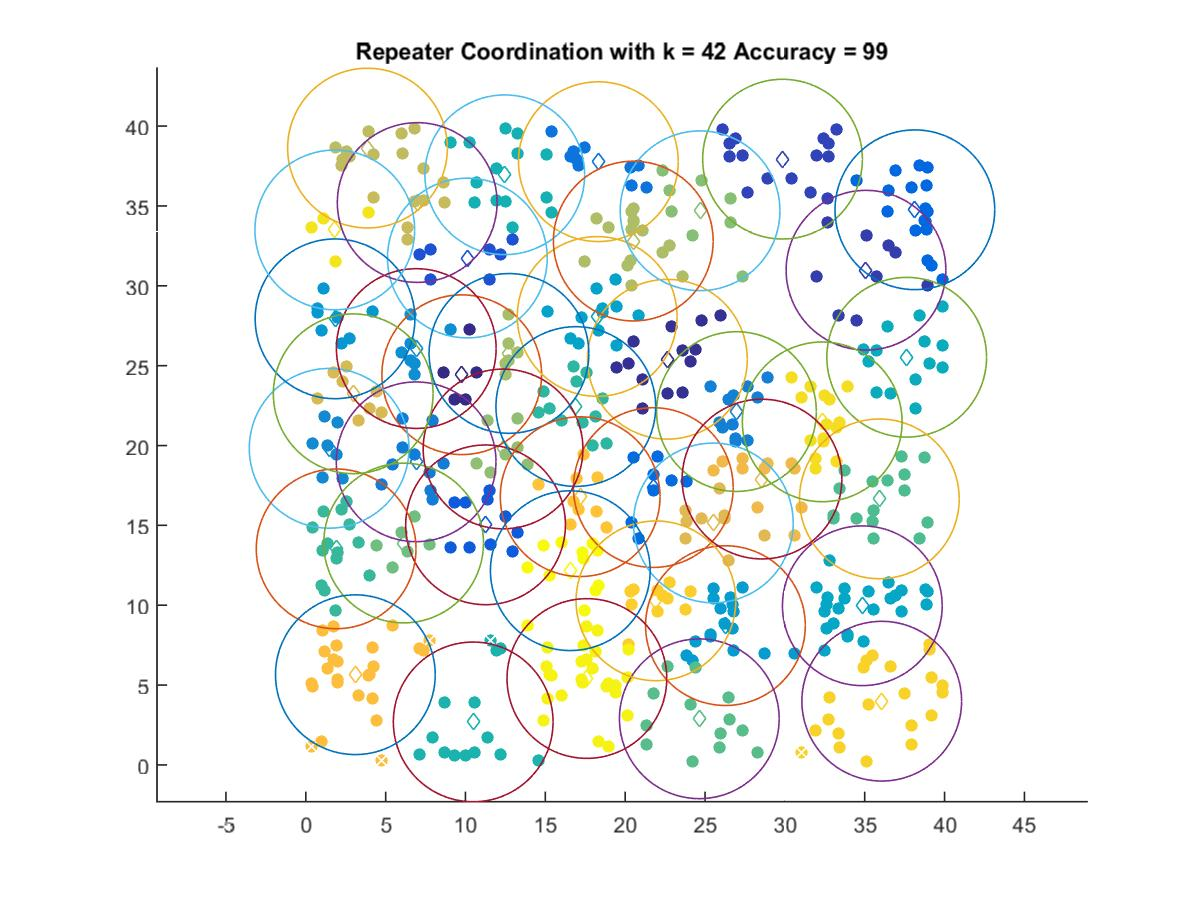

Values plotted in this chart, from the file beside it:
9.7653, 24.433
22.64, 25.4
35.08, 30.98
29.85, 37.93
10.12, 31.74
11.26, 15.03
38.14, 34.76
21.76, 17.37
18.32, 37.77
6.909, 18.98
26.97, 22.13
1.462, 19.82
6.918, 26.07
1.831, 27.93
26.28, 8.723
18.25, 28.08
34.85, 9.967
37.63, 25.53
12.46, 36.95
10.48, 2.694
16.91, 22.44
1.9, 13.53
35.91, 16.66
24.64, 2.889
6.125, 13.89
24.69, 34.7
12.35, 19.79
12.72, 25.77
20.51, 32.8
3.864, 38.62
6.976, 35.22
2.969, 23.24
25.52, 15.15
28.57, 17.9
3.104, 5.649
17.18, 16.8
21.92, 10.27
36.06, 3.991
32.34, 21.48
1.815, 33.5
17.6, 5.411
16.56, 12.16
